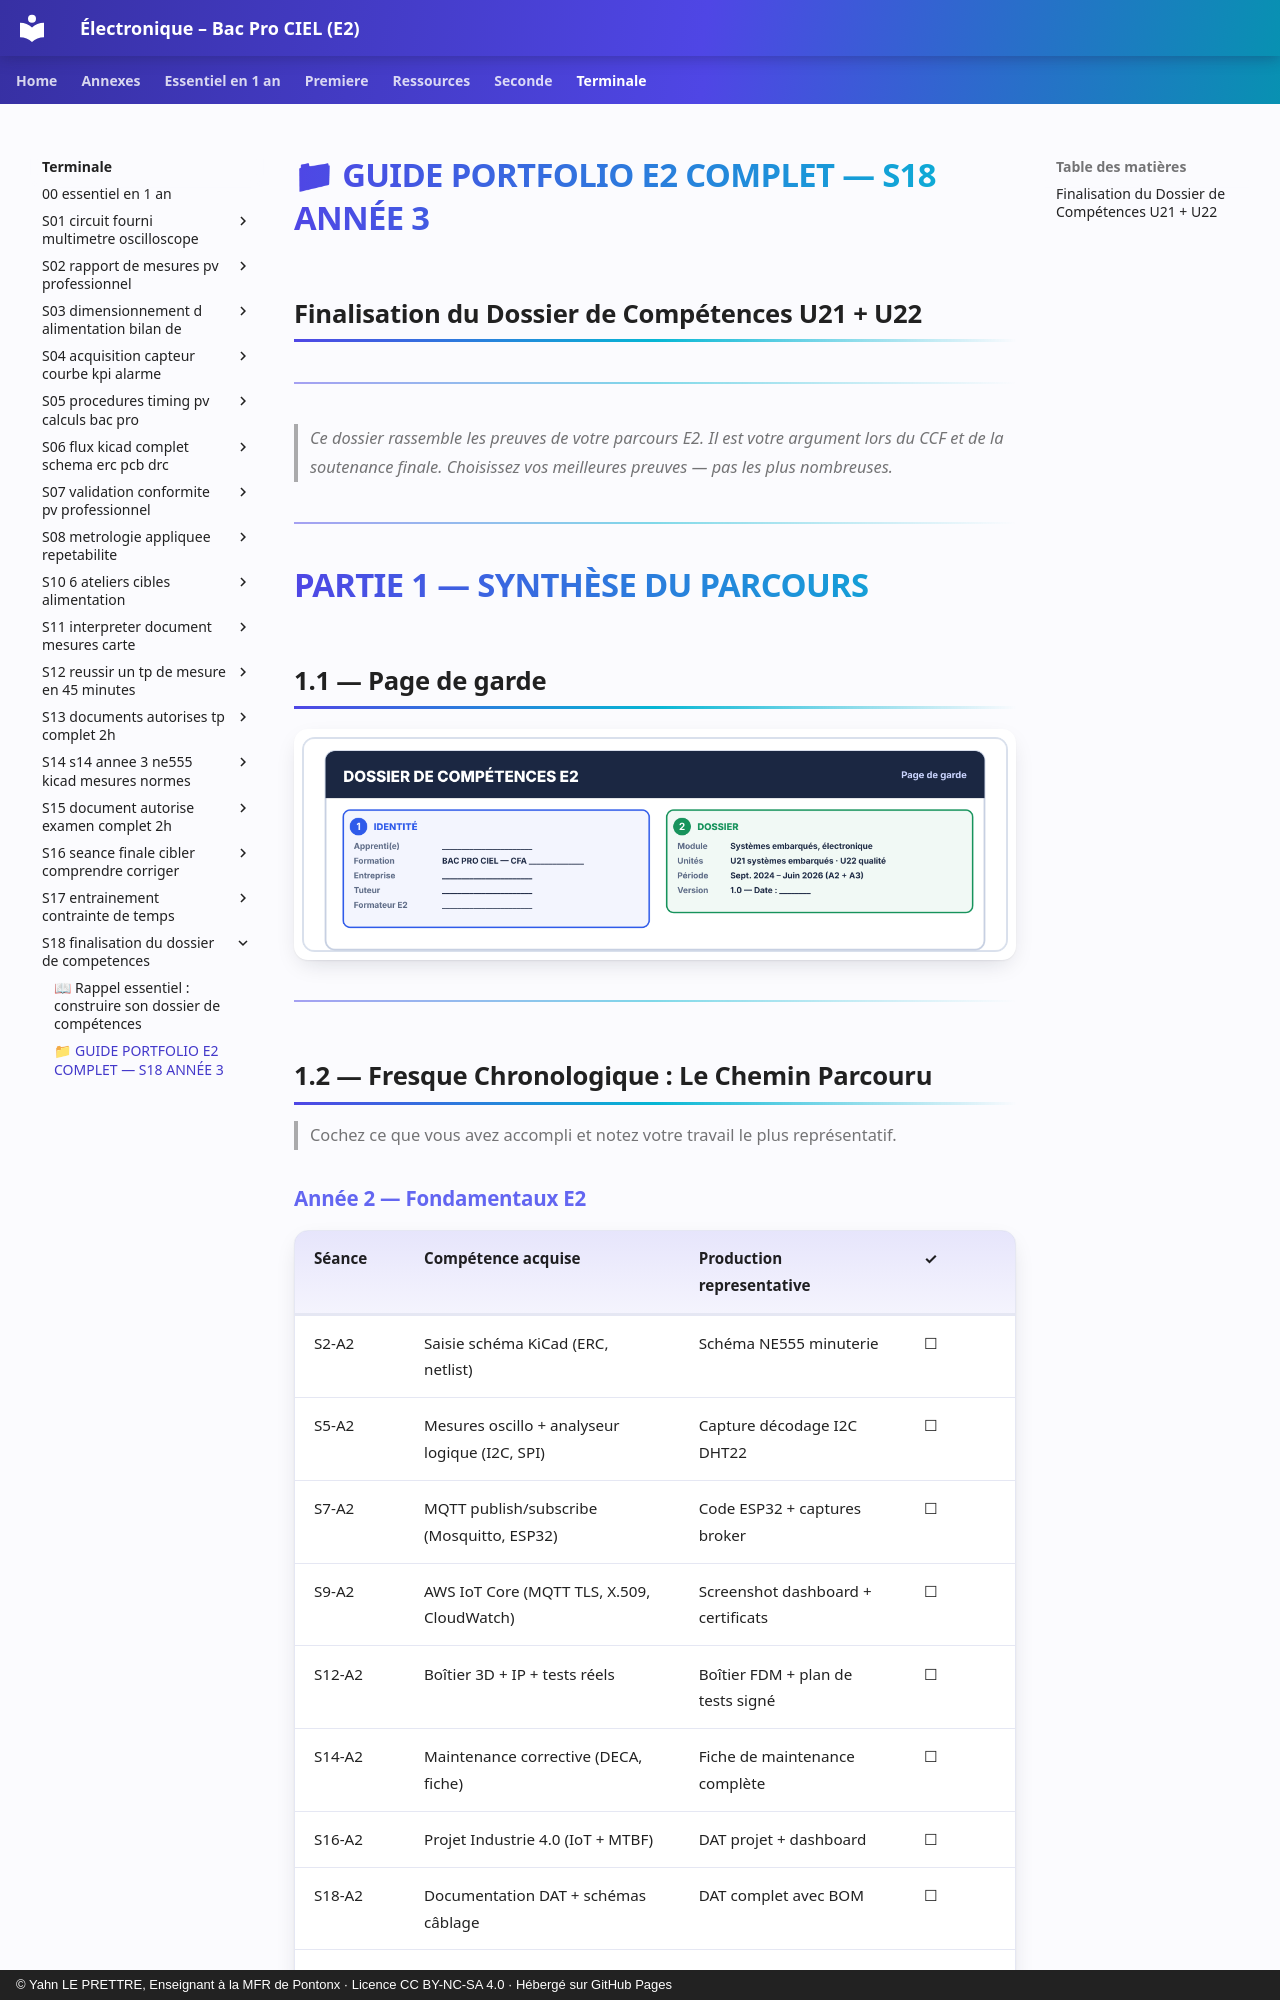

repository: YahnLP/ressources-pedagogiques · page: terminale/S18-finalisation-du-dossier-de-competences/annexe-guide-portfolio-e2-complet/index.html · generator: mkdocs · copyright: © Yahn LE PRETTRE, Enseignant à la MFR de Pontonx · Licence CC BY-NC-SA 4.0 · Hébergé sur GitHub Pages

# 📁 GUIDE PORTFOLIO E2 COMPLET — S18 ANNÉE 3
## Finalisation du Dossier de Compétences U21 + U22

---

> *Ce dossier rassemble les preuves de votre parcours E2. Il est votre argument lors du CCF et de la soutenance finale. Choisissez vos meilleures preuves — pas les plus nombreuses.*

---

# PARTIE 1 — SYNTHÈSE DU PARCOURS

## 1.1 — Page de garde

![Page de garde du dossier de compétences E2](images/page-garde-dossier-e2.png)

---

## 1.2 — Fresque Chronologique : Le Chemin Parcouru

> Cochez ce que vous avez accompli et notez votre travail le plus représentatif.

### Année 2 — Fondamentaux E2

| **Séance** | **Compétence acquise** | **Production representative** | **✓** |
|---|---|---|---|
| S2-A2 | Saisie schéma KiCad (ERC, netlist) | Schéma NE555 minuterie | ☐ |
| S5-A2 | Mesures oscillo + analyseur logique (I2C, SPI) | Capture décodage I2C DHT22 | ☐ |
| S7-A2 | MQTT publish/subscribe (Mosquitto, ESP32) | Code ESP32 + captures broker | ☐ |
| S9-A2 | AWS IoT Core (MQTT TLS, X.509, CloudWatch) | Screenshot dashboard + certificats | ☐ |
| S12-A2 | Boîtier 3D + IP + tests réels | Boîtier FDM + plan de tests signé | ☐ |
| S14-A2 | Maintenance corrective (DECA, fiche) | Fiche de maintenance complète | ☐ |
| S16-A2 | Projet Industrie 4.0 (IoT + MTBF) | DAT projet + dashboard | ☐ |
| S18-A2 | Documentation DAT + schémas câblage | DAT complet avec BOM | ☐ |
| S20-A2 | Portfolio A2 + auto-évaluation CCF | Grille auto-évaluation U21 | ☐ |
